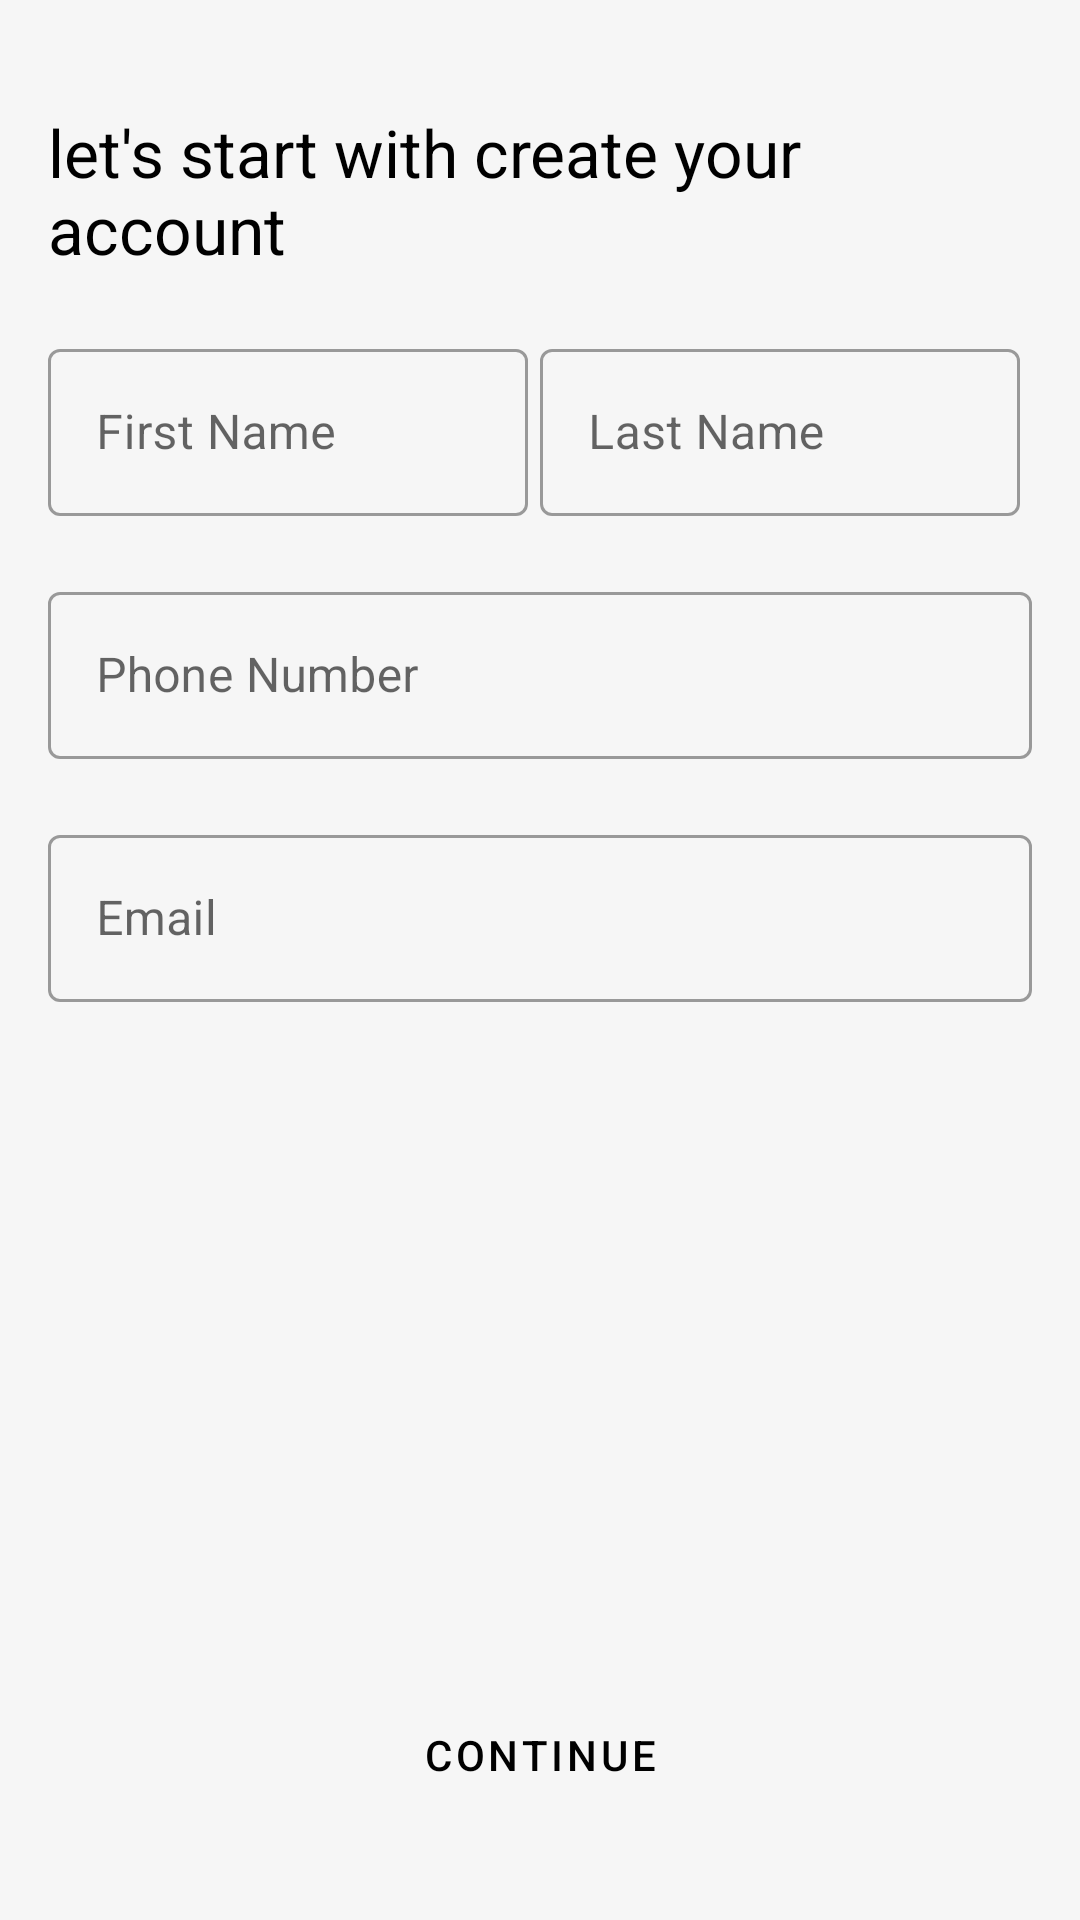

This screen was rendered from an Android layout file. Write that file and the resources it references.
<!-- AndroidManifest.xml: application theme Theme.ArousElSham -->
<!-- res/layout/register_fragment.xml -->
<?xml version="1.0" encoding="utf-8"?>
<layout xmlns:android="http://schemas.android.com/apk/res/android"
   >

    <data>

    </data>

    <RelativeLayout
        xmlns:app="http://schemas.android.com/apk/res-auto"
        android:layout_width="match_parent"
        android:layout_height="match_parent"
        android:background="@color/colorOnPrimary">

        <LinearLayout
            android:layout_width="match_parent"
            android:layout_height="wrap_content"
            android:layout_marginTop="20dp"
            android:orientation="vertical"
            android:padding="16dp">


            <TextView
                android:layout_width="wrap_content"
                android:layout_height="wrap_content"
                android:text="@string/register_message"
                android:textColor="@color/black"
                android:textSize="22sp" />

            <LinearLayout
                android:layout_width="match_parent"
                android:layout_height="wrap_content"
                android:layout_marginTop="20dp"
                android:layout_marginBottom="20dp"
                android:orientation="horizontal"
                android:weightSum="2">

                <com.google.android.material.textfield.TextInputLayout
                    android:id="@+id/edt_firts_name"
                    style="@style/Widget.MaterialComponents.TextInputLayout.OutlinedBox"
                    android:layout_width="0dp"
                    android:layout_height="wrap_content"
                    app:endIconMode="clear_text"
                    android:layout_marginRight="4dp"
                    android:layout_weight="1"
                    android:hint="@string/first_name">

                    <com.google.android.material.textfield.TextInputEditText
                        android:layout_width="match_parent"
                        android:layout_height="wrap_content"
                        android:inputType="textPersonName" />
                </com.google.android.material.textfield.TextInputLayout>

                <com.google.android.material.textfield.TextInputLayout
                    android:id="@+id/edt_last_name"
                    style="@style/Widget.MaterialComponents.TextInputLayout.OutlinedBox"
                    android:layout_width="0dp"
                    android:layout_height="wrap_content"
                    android:layout_marginEnd="4dp"
                    android:layout_weight="1"
                    app:endIconMode="clear_text"
                    android:hint="@string/last_name">

                    <com.google.android.material.textfield.TextInputEditText
                        android:layout_width="match_parent"
                        android:layout_height="wrap_content"
                        android:inputType="textPersonName" />
                </com.google.android.material.textfield.TextInputLayout>
            </LinearLayout>

            <com.google.android.material.textfield.TextInputLayout
                android:id="@+id/edt_phone_number"
                style="@style/Widget.MaterialComponents.TextInputLayout.OutlinedBox"
                android:layout_width="match_parent"
                android:layout_height="wrap_content"
                app:endIconMode="clear_text"
                android:hint="@string/phone_number"
                app:startIconDrawable="@drawable/phone">

                <com.google.android.material.textfield.TextInputEditText
                    android:layout_width="match_parent"
                    android:layout_height="wrap_content"
                    android:inputType="phone" />
            </com.google.android.material.textfield.TextInputLayout>

            <com.google.android.material.textfield.TextInputLayout
                android:id="@+id/edt_email"
                style="@style/Widget.MaterialComponents.TextInputLayout.OutlinedBox"
                android:layout_width="match_parent"
                android:layout_height="wrap_content"
                android:layout_marginTop="20dp"
                app:endIconMode="clear_text"
                android:hint="@string/email"
                app:startIconDrawable="@drawable/ic_baseline_email_24">

                <com.google.android.material.textfield.TextInputEditText
                    android:layout_width="match_parent"
                    android:layout_height="wrap_content"
                    android:inputType="textEmailAddress" />
            </com.google.android.material.textfield.TextInputLayout>
        </LinearLayout>

        <Button
            android:id="@+id/btn_continue"
            style="@style/Widget.MaterialComponents.Button"
            android:layout_width="match_parent"
            android:layout_height="70dp"
            android:layout_alignParentBottom="true"
            android:layout_marginStart="20dp"
            android:layout_marginTop="20dp"
            android:layout_marginEnd="20dp"
            android:layout_marginBottom="20dp"
            android:text="@string/text_continue"
            android:textColor="@color/black" />
    </RelativeLayout>
</layout>
<!-- resources referenced by this layout -->
<resources>
  <color name="black">#FF000000</color>
  <color name="colorOnPrimary">#F6F6F6</color>
  <string name="email">Email</string>
  <string name="first_name">First Name</string>
  <string name="last_name">Last Name</string>
  <string name="phone_number">Phone Number</string>
  <string name="register_message">let\'s start with create your account</string>
  <string name="text_continue">Continue</string>
  <style name="Theme.ArousElSham" parent="Theme.MaterialComponents.DayNight">
          
          <item name="colorPrimary">@color/primaryColor</item>
          <item name="colorPrimaryVariant">@color/primaryDarkColor</item>
          <item name="colorOnPrimary">@color/colorOnPrimary</item>
  
  
          
          <item name="colorSecondary">@color/secondaryColor</item>
          <item name="colorSecondaryVariant">@color/secondaryDarkColor</item>
          <item name="colorOnSecondary">@color/black</item>
  
  
          
          <item name="android:statusBarColor" tools:targetApi="l">?attr/colorPrimaryVariant</item>
          <item name="android:windowLightStatusBar">true</item>
  
          
          <item name="android:textColor">@color/black</item>
          <item name="android:windowFullscreen">false</item>
  
          <item name="radioButtonStyle">@style/radioBoxStyle</item>
          <item name="checkboxStyle">@style/checkBoxStyle</item>
      </style>
  <color name="primaryColor">#ffc107</color>
  <color name="primaryDarkColor">#c79100</color>
  <color name="secondaryColor">#ffe57f</color>
  <color name="secondaryDarkColor">#cab350</color>
  <style name="radioBoxStyle" parent="Widget.AppCompat.CompoundButton.RadioButton">
          <item name="android:buttonTint">@color/button_tint</item>
  
      </style>
  <style name="checkBoxStyle" parent="Widget.AppCompat.CompoundButton.CheckBox">
          <item name="android:buttonTint">@color/button_tint</item>
  
      </style>
</resources>
